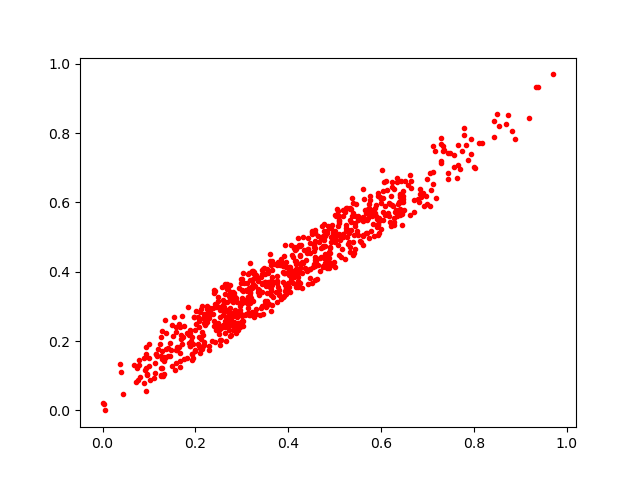

The file beside this chart, header and first rows:
0.84454554, 0.78930175
0.3695, 0.3715
0.5701, 0.5493
0.7943, 0.7825
0.4637, 0.5035
0.5504, 0.5493
0.7352, 0.7523
0.4199, 0.3956
0.3759, 0.3726
0.5387, 0.5708
0.2134, 0.2256
0.8834, 0.8071
0.2442, 0.2332
0.4793, 0.4502
0.3964, 0.4269
0.6025, 0.694
0.1579, 0.2415
0.2823, 0.2461
0.4961, 0.5135
0.6352, 0.6578
0.4023, 0.4059
0.2963, 0.2406
0.3225, 0.2833
0.148, 0.1743
0.2999, 0.2581
0.2234, 0.2647
0.3149, 0.3541
0.362, 0.3332
0.7452, 0.6675
0.2681, 0.2651
0.2169, 0.2162
0.5844, 0.5044
0.3015, 0.3245
0.7665, 0.7665
0.7794, 0.8145
0.6475, 0.6091
0.3544, 0.3169
0.4045, 0.341
0.377, 0.3722
0.4386, 0.4331
0.2415, 0.3443
0.6069, 0.6583
0.3885, 0.3991
0.4686, 0.4011
0.4151, 0.4636
0.4227, 0.476
0.5215, 0.4381
0.3623, 0.4201
0.7841, 0.7652
0.579, 0.5782
0.7785, 0.7946
0.5397, 0.4854
0.5016, 0.4143
0.2365, 0.2002
0.2166, 0.1856
0.3335, 0.3848
0.2126, 0.1773
0.8013, 0.7034
0.5328, 0.4709
0.1416, 0.1561
0.6474, 0.6335
... 701 more rows
